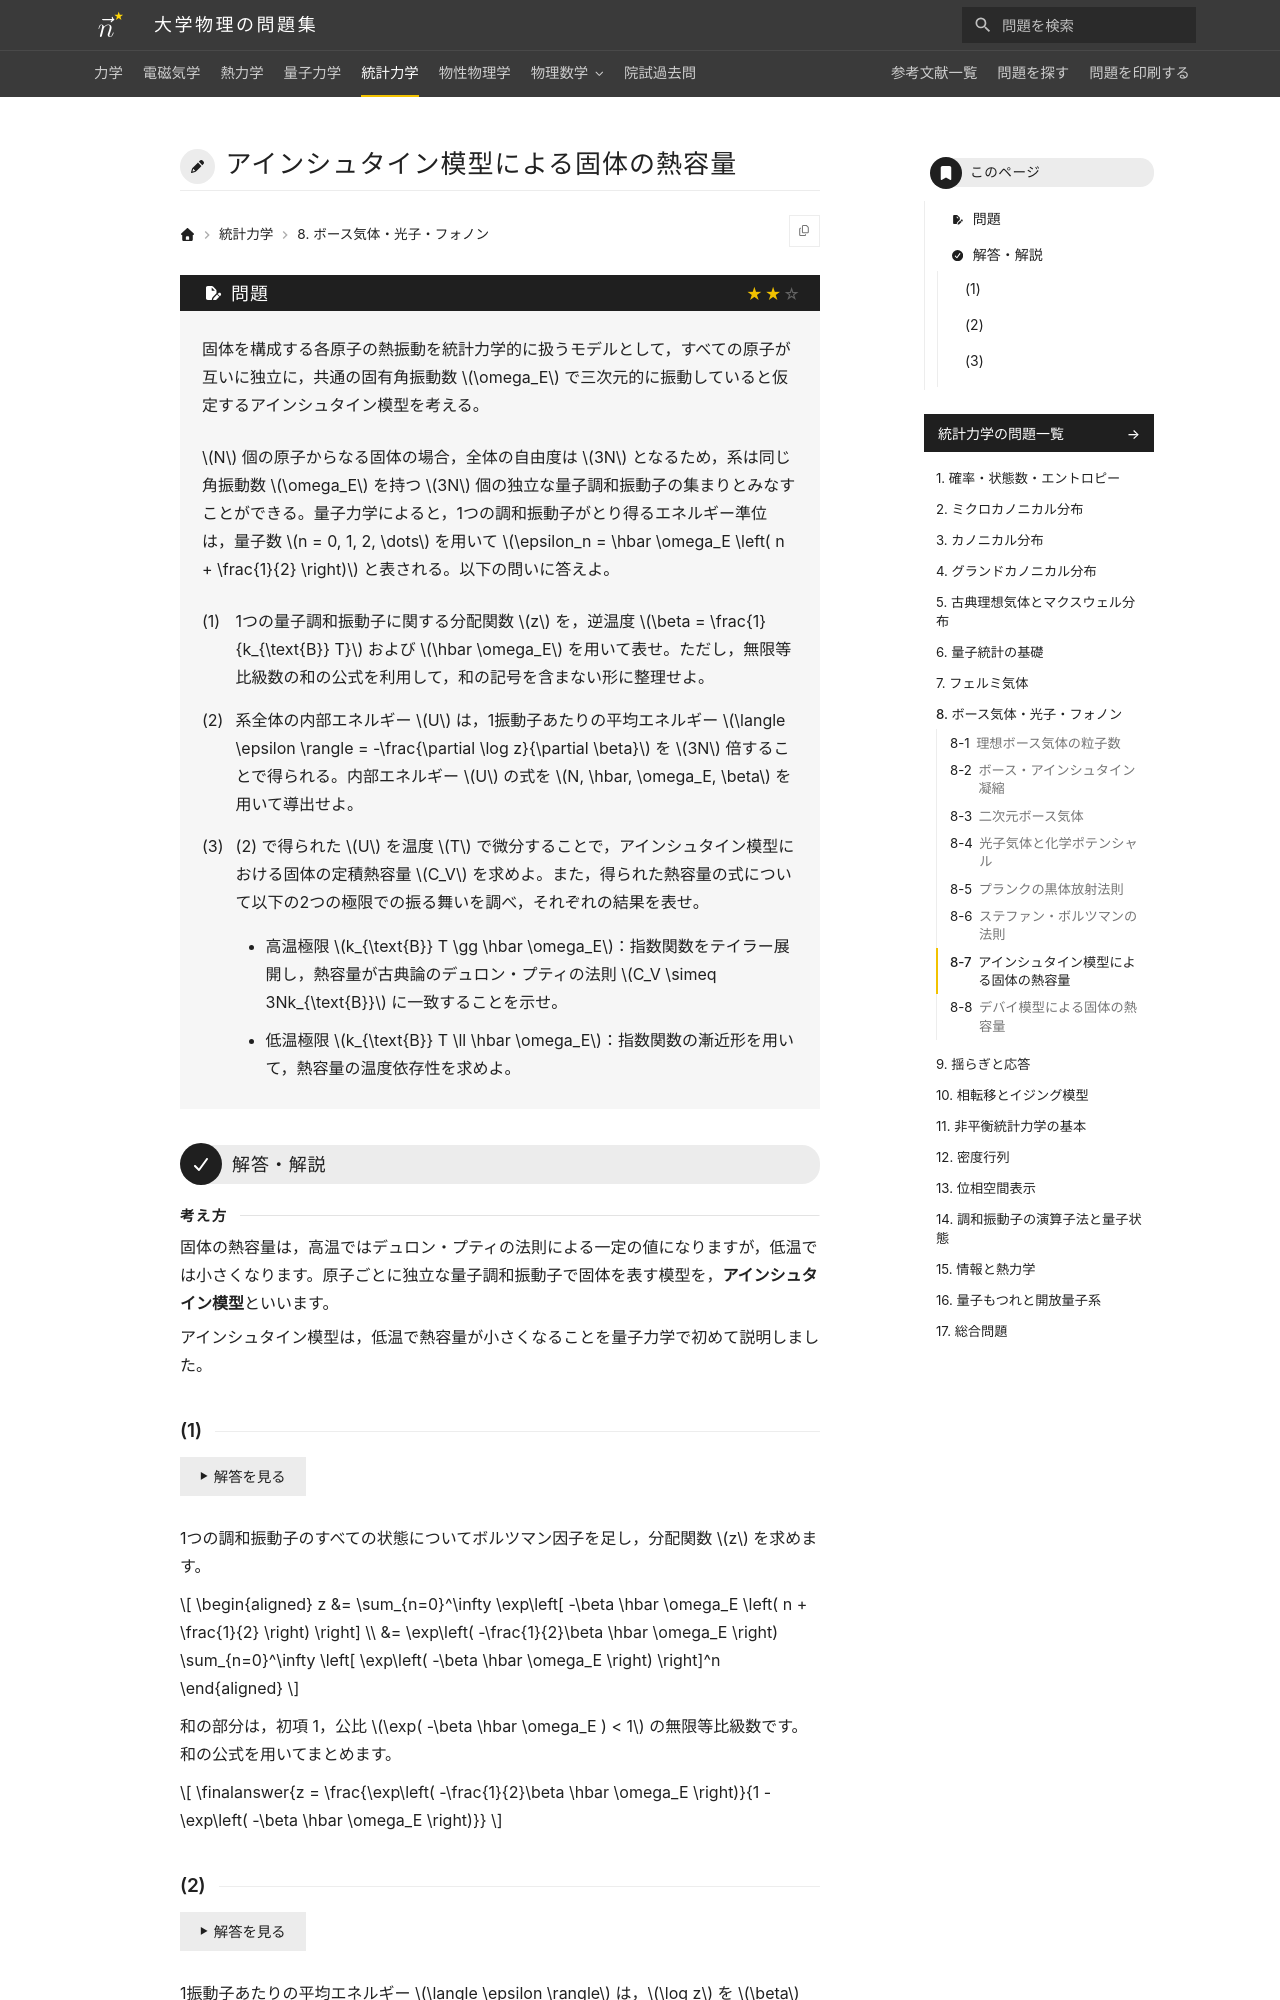

repository: Nanana-2/physics-site · page: 05statistical_mechanics/08/08_070/index.html · generator: mkdocs

---
tags:
  - 標準
---

# アインシュタイン模型による固体の熱容量

## 問題
固体を構成する各原子の熱振動を統計力学的に扱うモデルとして，すべての原子が互いに独立に，共通の固有角振動数 $\omega_E$ で三次元的に振動していると仮定するアインシュタイン模型を考える。

$N$ 個の原子からなる固体の場合，全体の自由度は $3N$ となるため，系は同じ角振動数 $\omega_E$ を持つ $3N$ 個の独立な量子調和振動子の集まりとみなすことができる。量子力学によると，1つの調和振動子がとり得るエネルギー準位は，量子数 $n = 0, 1, 2, \dots$ を用いて $\epsilon_n = \hbar \omega_E \left( n + \frac{1}{2} \right)$ と表される。以下の問いに答えよ。

(1) 1つの量子調和振動子に関する分配関数 $z$ を，逆温度 $\beta = \frac{1}{k_{\text{B}} T}$ および $\hbar \omega_E$ を用いて表せ。ただし，無限等比級数の和の公式を利用して，和の記号を含まない形に整理せよ。

(2) 系全体の内部エネルギー $U$ は，1振動子あたりの平均エネルギー $\langle \epsilon \rangle = -\frac{\partial \log z}{\partial \beta}$ を $3N$ 倍することで得られる。内部エネルギー $U$ の式を $N, \hbar, \omega_E, \beta$ を用いて導出せよ。

(3) (2) で得られた $U$ を温度 $T$ で微分することで，アインシュタイン模型における固体の定積熱容量 $C_V$ を求めよ。また，得られた熱容量の式について以下の2つの極限での振る舞いを調べ，それぞれの結果を表せ。

* 高温極限 $k_{\text{B}} T \gg \hbar \omega_E$：指数関数をテイラー展開し，熱容量が古典論のデュロン・プティの法則 $C_V \simeq 3Nk_{\text{B}}$ に一致することを示せ。
* 低温極限 $k_{\text{B}} T \ll \hbar \omega_E$：指数関数の漸近形を用いて，熱容量の温度依存性を求めよ。

---

## 解答・解説

<div class="approach" markdown>
固体の熱容量は，高温ではデュロン・プティの法則による一定の値になりますが，低温では小さくなります。原子ごとに独立な量子調和振動子で固体を表す模型を，**アインシュタイン模型**といいます。

アインシュタイン模型は，低温で熱容量が小さくなることを量子力学で初めて説明しました。
</div>

### (1)

1つの調和振動子のすべての状態についてボルツマン因子を足し，分配関数 $z$ を求めます。

$$
\begin{aligned}
z &= \sum_{n=0}^\infty \exp\left[ -\beta \hbar \omega_E \left( n + \frac{1}{2} \right) \right] \\
&= \exp\left( -\frac{1}{2}\beta \hbar \omega_E \right) \sum_{n=0}^\infty \left[ \exp\left( -\beta \hbar \omega_E \right) \right]^n
\end{aligned}
$$

和の部分は，初項 1，公比 $\exp( -\beta \hbar \omega_E ) < 1$ の無限等比級数です。和の公式を用いてまとめます。

$$
\finalanswer{z = \frac{\exp\left( -\frac{1}{2}\beta \hbar \omega_E \right)}{1 - \exp\left( -\beta \hbar \omega_E \right)}}
$$
